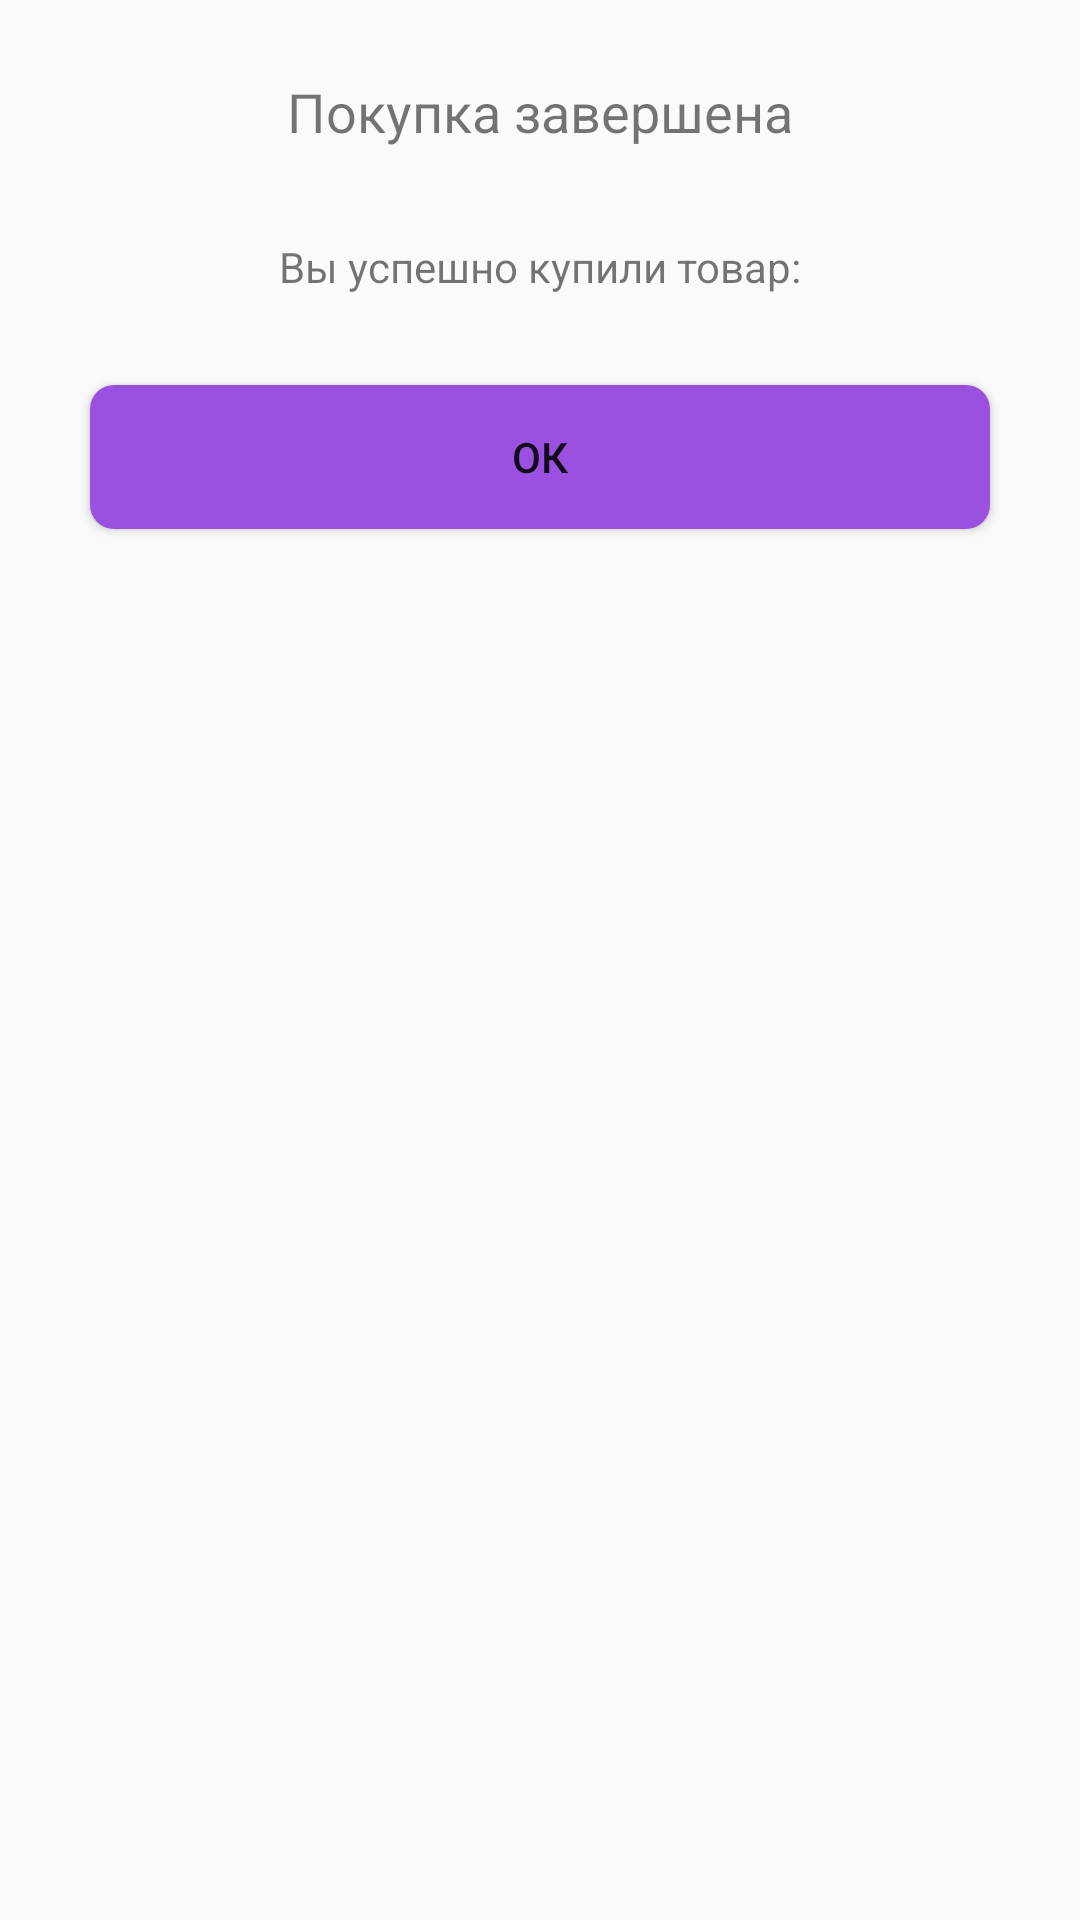

The Android layout XML behind this screen, and the referenced resources:
<!-- AndroidManifest.xml: application theme AppTheme -->
<!-- res/layout/dialog_custom.xml -->
<?xml version="1.0" encoding="utf-8"?>
<androidx.constraintlayout.widget.ConstraintLayout xmlns:android="http://schemas.android.com/apk/res/android"
    xmlns:app="http://schemas.android.com/apk/res-auto"
    android:layout_width="match_parent"
    android:layout_height="202dp"
    android:background="@drawable/bg_dialog_custom">

    <TextView
        android:id="@+id/title"
        android:layout_width="wrap_content"
        android:layout_height="wrap_content"
        android:layout_marginTop="@dimen/dialog_title"
        android:text="Покупка завершена"
        android:textSize="18sp"
        app:layout_constraintEnd_toEndOf="parent"
        app:layout_constraintStart_toStartOf="parent"
        app:layout_constraintTop_toTopOf="parent" />

    <TextView
        android:id="@+id/description"
        android:layout_width="wrap_content"
        android:layout_height="wrap_content"
        android:layout_marginTop="30dp"
        android:text="@string/dialog_description"
        android:textSize="14sp"
        app:layout_constraintEnd_toEndOf="parent"
        app:layout_constraintStart_toStartOf="parent"
        app:layout_constraintTop_toBottomOf="@id/title" />

    <Button
        android:id="@+id/btnExit"
        android:layout_width="300dp"
        android:layout_height="wrap_content"
        android:layout_marginTop="30dp"
        android:background="@drawable/bg_login_button"
        android:text="@string/ok"
        android:layout_marginStart="25dp"
        android:layout_marginEnd="25dp"
        app:layout_constraintEnd_toEndOf="parent"
        app:layout_constraintStart_toStartOf="parent"
        app:layout_constraintTop_toBottomOf="@id/description" />

</androidx.constraintlayout.widget.ConstraintLayout>
<!-- resources referenced by this layout -->
<resources>
  <dimen name="dialog_title">25dp</dimen>
  <!-- drawable bg_dialog_custom (drawable) -->
  <?xml version="1.0" encoding="utf-8"?>
  <shape xmlns:android="http://schemas.android.com/apk/res/android">
      <corners android:radius="16dp"/>
      <solid android:color="@color/colorDialog"/>
  </shape>
  <!-- drawable bg_login_button (drawable) -->
  <?xml version="1.0" encoding="utf-8"?>
  <shape xmlns:android="http://schemas.android.com/apk/res/android">
      <corners android:radius="8dp" />
      <solid android:color="@color/colorPurple" />
  
  </shape>
  <string name="dialog_description">Вы успешно купили товар:</string>
  <string name="ok">ок</string>
  <style name="AppTheme" parent="Theme.AppCompat.Light.NoActionBar">
          
          <item name="colorPrimary">@color/colorPrimary</item>
          <item name="colorPrimaryDark">@color/colorPrimaryDark</item>
          <item name="colorAccent">@color/colorAccent</item>
          <item name="android:windowDrawsSystemBarBackgrounds">true</item>
          <item name="android:statusBarColor">@android:color/transparent</item>
          <item name="android:windowTranslucentStatus">true</item>
      </style>
  <color name="colorDialog">#FAFAFA</color>
  <color name="colorPurple">#9B51E0</color>
  <color name="colorPrimary">#6200EE</color>
  <color name="colorPrimaryDark">#3700B3</color>
  <color name="colorAccent">#03DAC5</color>
</resources>
